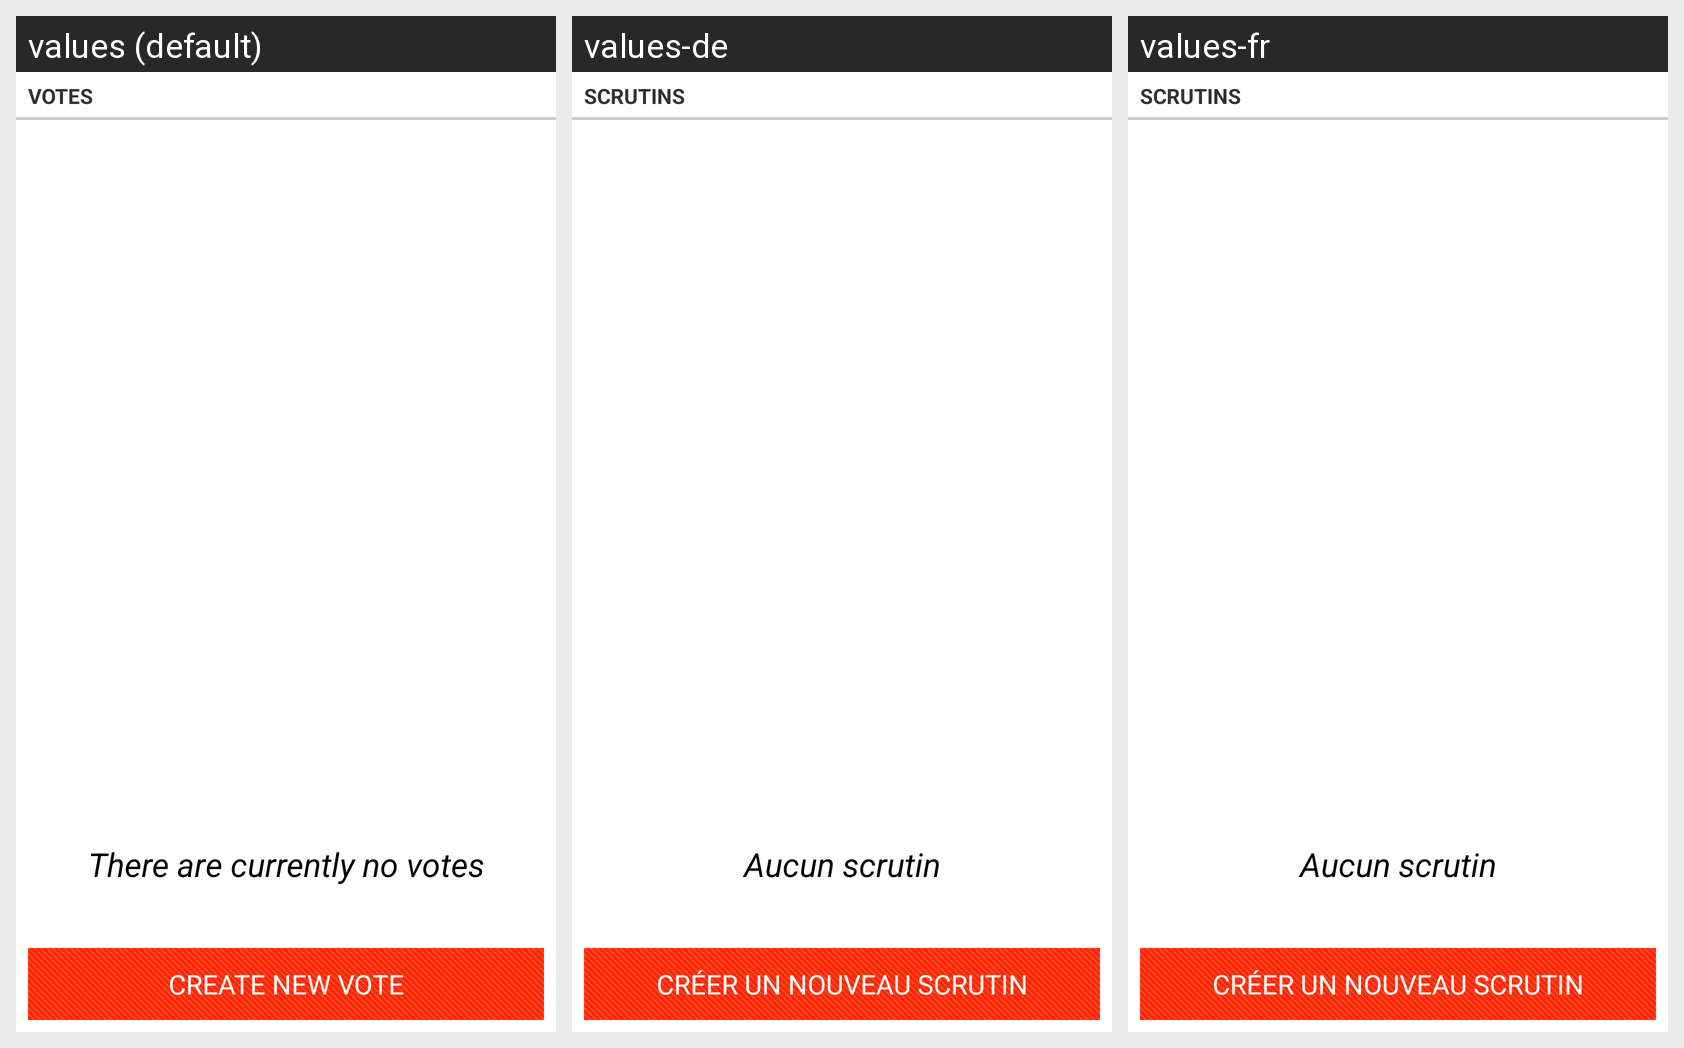

Translations of the strings shown on this Android screen, per locale in the grid:
Android screen res/layout/activity_poll.xml rendered under 3 locales, left to right: values (default), values-de, values-fr. Device: Nexus 5 (rendered at 1080×1920; each locale shown at half size, 540×960, under a caption strip naming it); theme Theme.Votebartheme.
Strings drawn on this screen, with the default value and each locale's value (text and hints the layout hard-codes, and strings that could not be matched under every locale, appear in the picture but are not listed):

polls
  values: Votes
  values-de: Scrutins
  values-fr: Scrutins

no_votes
  values: There are currently no votes
  values-de: Aucun scrutin
  values-fr: Aucun scrutin

action_create_poll
  values: Create new vote
  values-de: Créer un nouveau scrutin
  values-fr: Créer un nouveau scrutin
